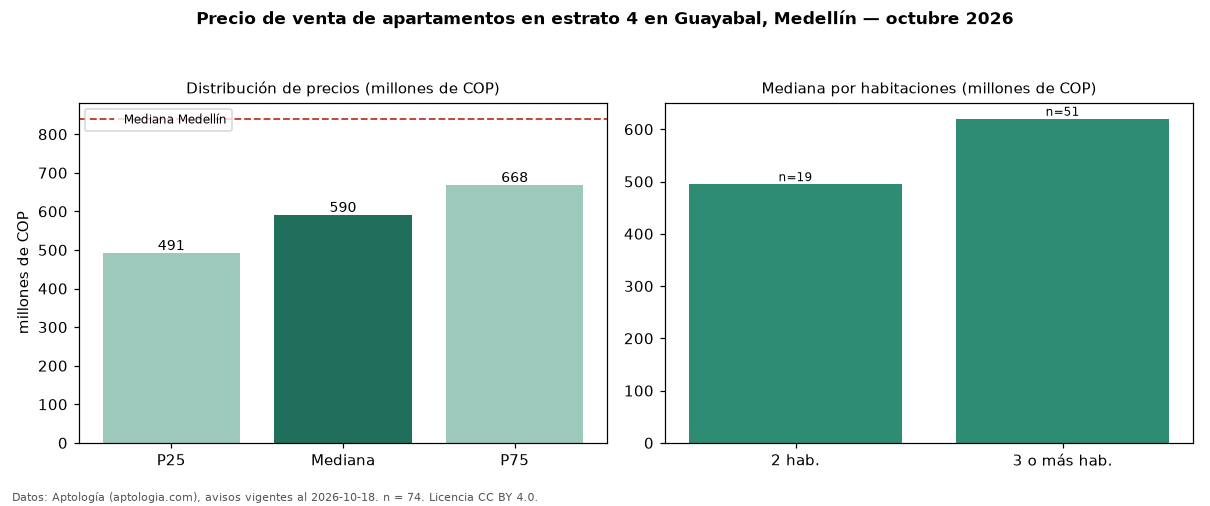

The data file committed next to this chart (first rows):
seccion, metrica, valor, moneda, n
filtro, estrato, 4, , 74
precio, p25, 491250000, COP, 74
precio, mediana, 590000000, COP, 74
precio, p75, 667500000, COP, 74
precio, minimo, 300000000, COP, 74
precio, maximo, 900000000, COP, 74
m2, mediana_precio_m2, 7857143, COP, 74
m2, area_mediana_m2, 75.0, m2, 74
admin, mediana_admin_mes, 387500, COP, 52
banos, mediana_banos, 2.0, , 
parqueadero, pct_con_parqueadero, 86.5, %, 74
estrato, estrato_mas_frecuente, 4, , 74
habitaciones, 2, 495000000, COP, 19
habitaciones, 3+, 620000000, COP, 51
ciudad, mediana_ciudad_referencia, 840000000, COP, 
ciudad, mediana_m2_ciudad, 7500000, COP, 
fuente, fecha_datos, 2026-10-18, , 
fuente, atribucion, https://www.aptologia.com/venta/medellin…, , 
fuente, licencia, CC BY 4.0, , 
